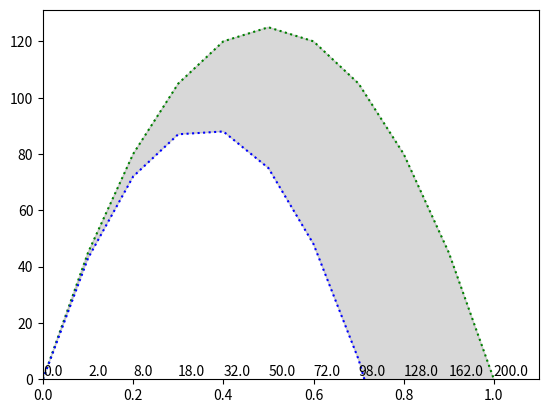

Write Python code to recreate this figure.
import matplotlib.pyplot as plt
import numpy as np

x = np.arange(0, 10, 0.1)
ticks = np.arange(0, 10, 0.1)
y1 = np.zeros((len(x)))
y2 = np.zeros((len(x)))
xmax = 0.0
imax = 0
for ii in range(len(x)):
    y1[ii] = 50 * ii - 5 * ii**2
    y2[ii] = 50 * ii - 7 * ii**2
    ticks[ii] = y1[ii]-y2[ii]
    if (y1[ii] < 0.0):
        xmax = x[ii]
        imax = ii
        break
ymax = max(y1)
plt.plot(x, y1, 'g:')
plt.plot(x, y2, 'b:')
plt.ylim([0, ymax*1.05])
plt.xlim([0, xmax])
plt.fill_between(x, y1, y2, color='grey', alpha=0.3)
for ii in range(imax):
    plt.text(x[ii], ymax*0.01, ticks[ii])
plt.show()